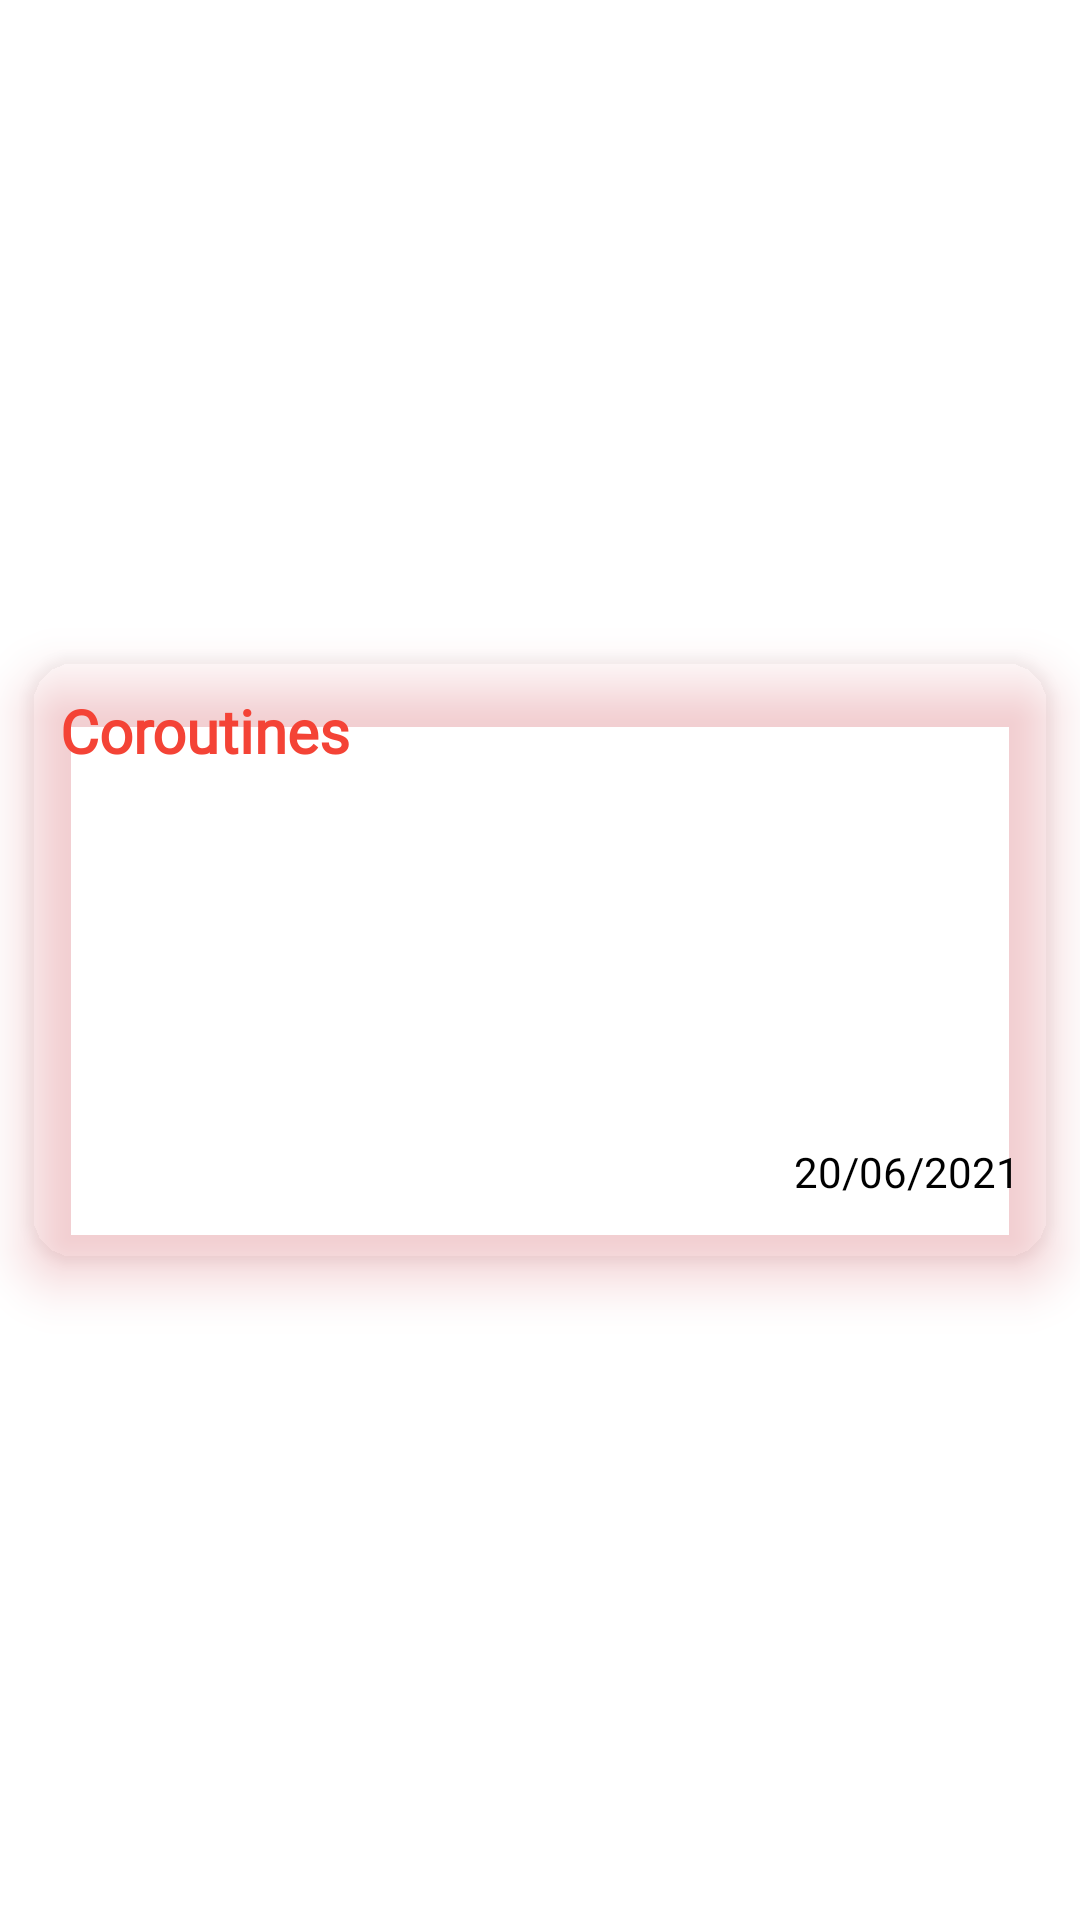

Here is an Android app screen rendered from its layout file. Give the layout XML and the strings, colors and styles it references.
<!-- AndroidManifest.xml: application theme Theme.MNotes -->
<!-- res/layout/home_notes_layout.xml -->
<?xml version="1.0" encoding="utf-8"?>
<androidx.constraintlayout.widget.ConstraintLayout xmlns:android="http://schemas.android.com/apk/res/android"
    android:layout_width="match_parent"
    android:layout_height="wrap_content"
    xmlns:app="http://schemas.android.com/apk/res-auto">

    <androidx.cardview.widget.CardView
        android:id="@+id/homeNotesLayout"
        android:layout_width="match_parent"
        android:layout_height="200dp"
        app:layout_constraintStart_toStartOf="parent"
        app:layout_constraintEnd_toEndOf="parent"
        android:layout_margin="10dp"
        app:cardCornerRadius="15dp"
        app:cardBackgroundColor="@color/ash"
        app:layout_constraintTop_toTopOf="parent"
        app:layout_constraintBottom_toBottomOf="parent"
        android:outlineSpotShadowColor="@color/red_dark"
        app:cardElevation="10dp">
        <androidx.constraintlayout.widget.ConstraintLayout
            android:layout_width="match_parent"
            android:layout_height="match_parent">

            <TextView
                android:id="@+id/homeNotesTitle"
                android:layout_width="0dp"
                android:layout_height="wrap_content"
                android:layout_marginHorizontal="10dp"
                android:layout_marginTop="10dp"
                android:fontFamily="@font/montserrat"
                android:lines="1"
                android:text="Coroutines"
                android:textColor="@color/red_medium"
                android:textSize="20sp"
                android:textStyle="bold"
                app:layout_constraintEnd_toEndOf="parent"
                app:layout_constraintStart_toStartOf="parent"
                app:layout_constraintTop_toTopOf="parent" />
            <TextView
                android:id="@+id/notesDetails"
                android:layout_width="0dp"
                android:layout_height="0dp"
                android:layout_marginTop="20dp"
                android:layout_marginBottom="5dp"
                android:maxLines="8"
                android:fontFamily="@font/montserrat"
                android:textSize="12sp"
                android:textColor="@color/black"
                app:layout_constraintTop_toBottomOf="@id/homeNotesTitle"
                app:layout_constraintBottom_toTopOf="@id/homeNotesDates"
                app:layout_constraintStart_toStartOf="parent"
                app:layout_constraintEnd_toEndOf="parent"
                android:layout_marginHorizontal="10dp"/>
            <TextView
                android:layout_width="wrap_content"
                android:layout_height="wrap_content"
                android:id="@+id/homeNotesDates"
                android:text="20/06/2021"
                android:textColor="@color/black"
                android:fontFamily="@font/montserrat"
                app:layout_constraintEnd_toEndOf="parent"
                app:layout_constraintBottom_toBottomOf="parent"
                android:layout_marginBottom="20dp"
                android:layout_marginEnd="10dp"/>
        </androidx.constraintlayout.widget.ConstraintLayout>

    </androidx.cardview.widget.CardView>
</androidx.constraintlayout.widget.ConstraintLayout>
<!-- resources referenced by this layout -->
<resources>
  <color name="ash">#263238</color>
  <color name="black">#FF000000</color>
  <color name="red_dark">#ba000d</color>
  <color name="red_medium">#f44336</color>
  <style name="Theme.MNotes" parent="Theme.MaterialComponents.DayNight.NoActionBar">
          
          <item name="colorPrimary">@color/purple_500</item>
          <item name="colorPrimaryVariant">@color/purple_700</item>
          <item name="colorOnPrimary">@color/white</item>
          
          <item name="colorSecondary">@color/teal_200</item>
          <item name="colorSecondaryVariant">@color/teal_700</item>
          <item name="colorOnSecondary">@color/black</item>
          
          <item name="android:statusBarColor" tools:targetApi="l">@color/ash</item>
          <item name="android:windowLightStatusBar">true</item>
          
      </style>
  <color name="purple_500">#FF6200EE</color>
  <color name="purple_700">#FF3700B3</color>
  <color name="white">#FFFFFFFF</color>
  <color name="teal_200">#FF03DAC5</color>
  <color name="teal_700">#FF018786</color>
</resources>
